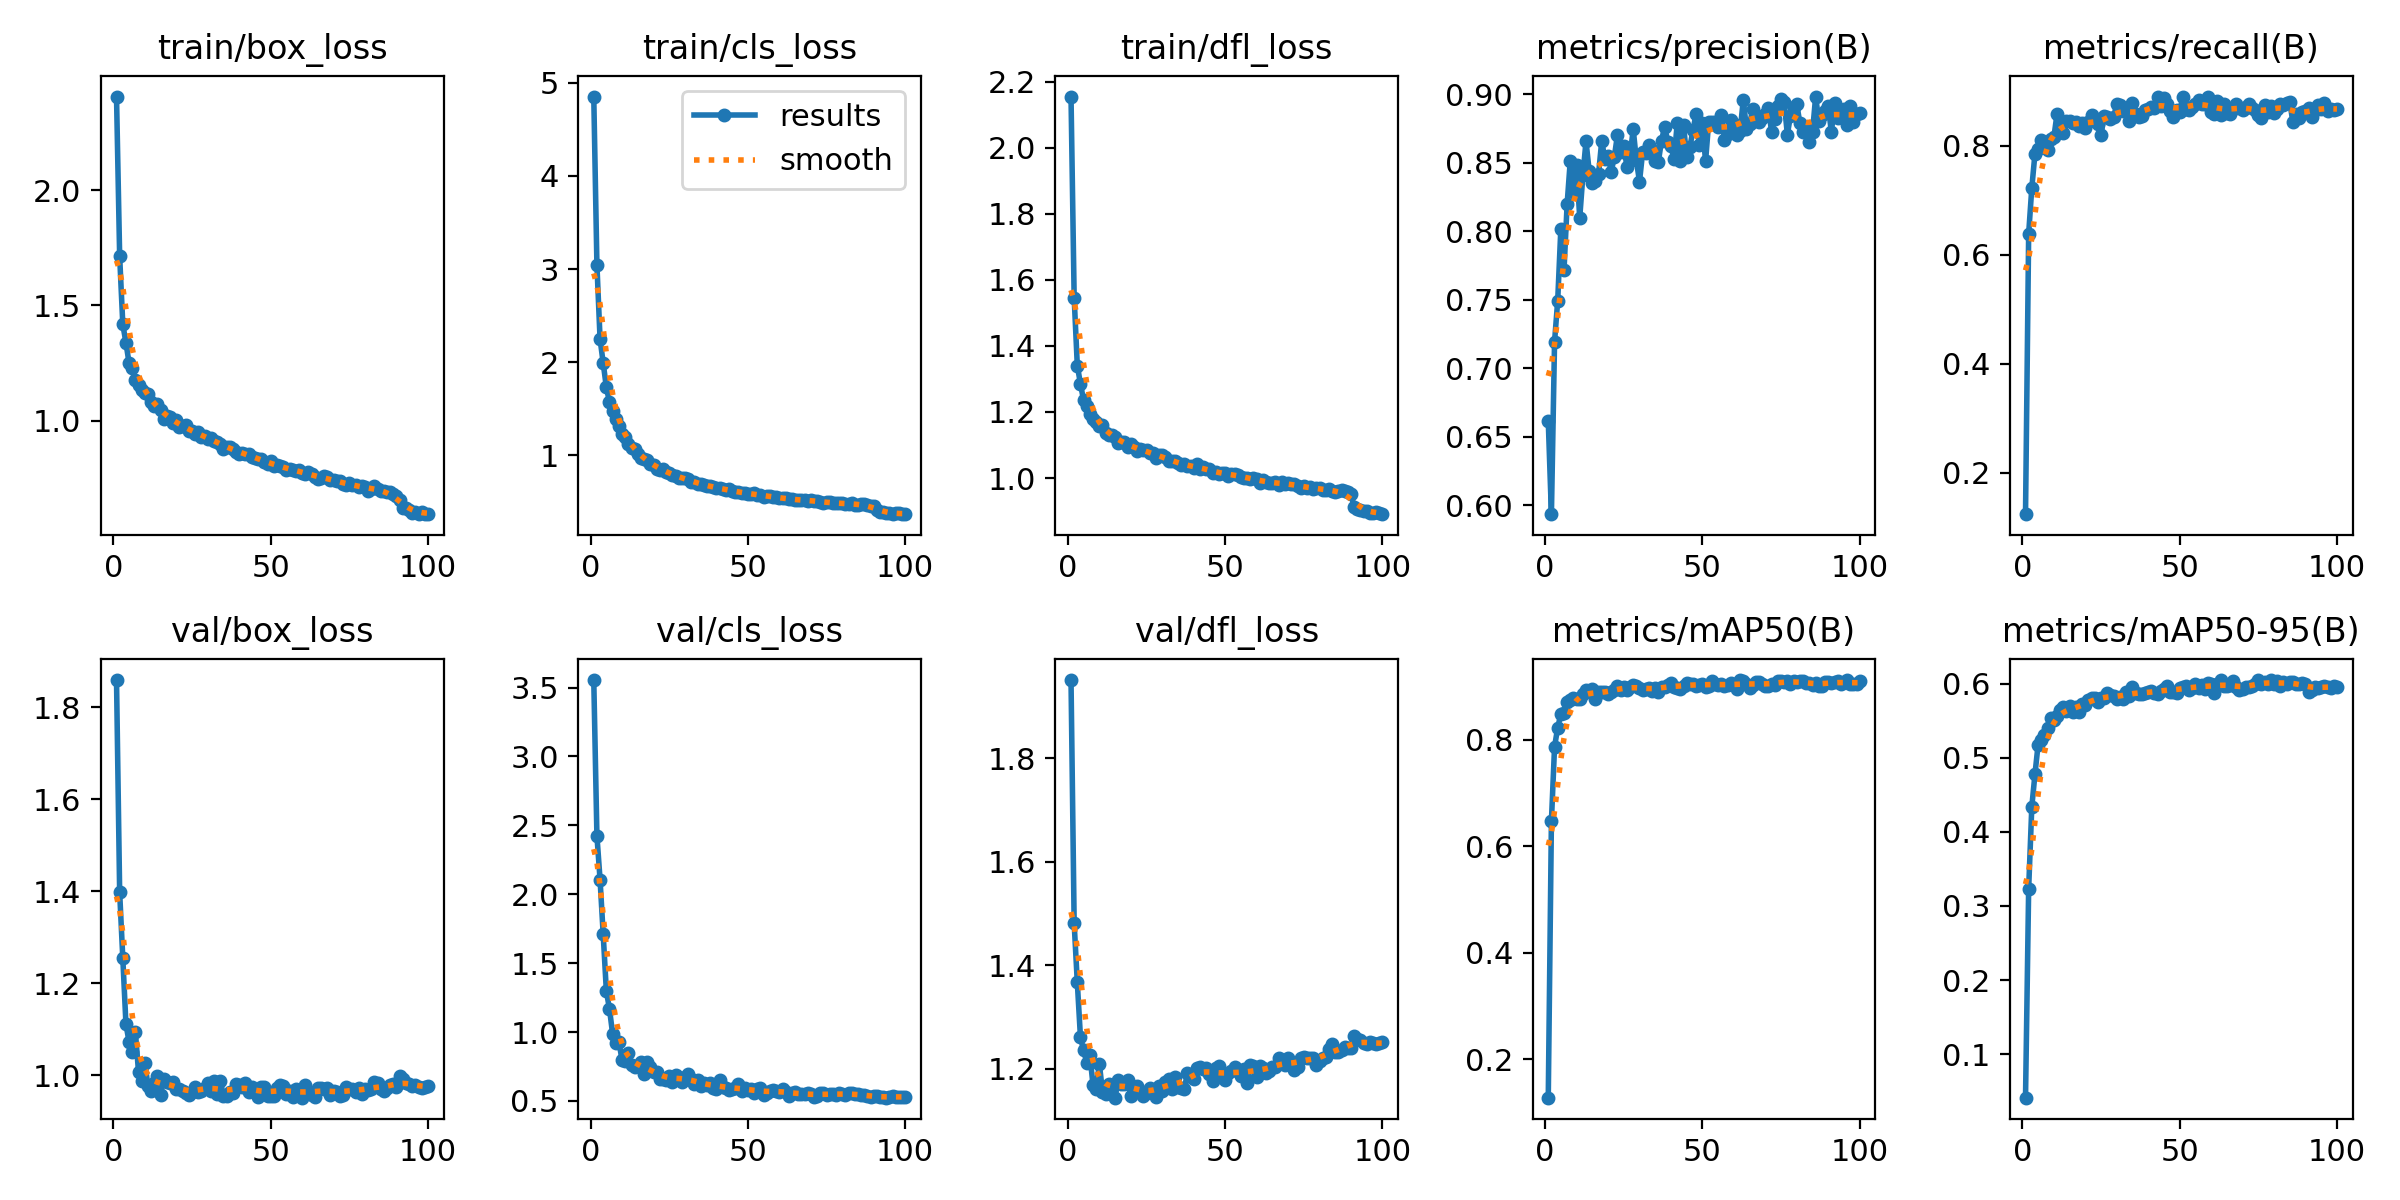

Values plotted in this chart, from the file beside it:
epoch, time, train/box_loss, train/cls_loss, train/dfl_loss, metrics/precision(B), metrics/recall(B), metrics/mAP50(B), metrics/mAP50-95(B), val/box_loss, val/cls_loss, val/dfl_loss, lr/pg0, lr/pg1, lr/pg2, lr/pg3, lr/pg4, lr/pg5, lr/pg6, lr/pg7
1, 73.46, 2.406, 4.852, 2.155, 0.6613, 0.1244, 0.1274, 0.04107, 1.859, 3.554, 1.951, 0.001245, 0.000415, 0.001245, 0.000415, 0.001245, 0.000415, 0.001245, 0.000415
2, 126.3, 1.712, 3.046, 1.547, 0.5934, 0.6389, 0.6469, 0.3235, 1.398, 2.426, 1.481, 0.00247, 0.0008234, 0.00247, 0.0008234, 0.00247, 0.0008234, 0.00247, 0.0008234
3, 173.2, 1.417, 2.249, 1.341, 0.7194, 0.7227, 0.7869, 0.4341, 1.254, 2.107, 1.367, 0.003671, 0.001224, 0.003671, 0.001224, 0.003671, 0.001224, 0.003671, 0.001224
4, 218.1, 1.338, 1.99, 1.285, 0.7492, 0.7854, 0.8228, 0.4778, 1.111, 1.708, 1.261, 0.003639, 0.001213, 0.003639, 0.001213, 0.003639, 0.001213, 0.003639, 0.001213
5, 263.5, 1.249, 1.73, 1.235, 0.8018, 0.794, 0.8485, 0.518, 1.072, 1.298, 1.236, 0.003602, 0.0012, 0.003602, 0.0012, 0.003602, 0.0012, 0.003602, 0.0012
6, 309.8, 1.23, 1.572, 1.218, 0.7713, 0.8104, 0.8501, 0.5249, 1.05, 1.167, 1.212, 0.003564, 0.001188, 0.003564, 0.001188, 0.003564, 0.001188, 0.003564, 0.001188
7, 355.4, 1.176, 1.48, 1.195, 0.8199, 0.8073, 0.8707, 0.5312, 1.094, 0.986, 1.226, 0.003527, 0.001176, 0.003527, 0.001176, 0.003527, 0.001176, 0.003527, 0.001176
8, 400.4, 1.154, 1.389, 1.18, 0.8514, 0.7925, 0.8757, 0.5409, 1.007, 0.9241, 1.169, 0.00349, 0.001163, 0.00349, 0.001163, 0.00349, 0.001163, 0.00349, 0.001163
9, 444.6, 1.133, 1.315, 1.169, 0.8282, 0.813, 0.8785, 0.5533, 0.9869, 0.9272, 1.161, 0.003453, 0.001151, 0.003453, 0.001151, 0.003453, 0.001151, 0.003453, 0.001151
10, 490, 1.12, 1.228, 1.157, 0.8483, 0.8152, 0.877, 0.5517, 1.027, 0.7961, 1.21, 0.003416, 0.001139, 0.003416, 0.001139, 0.003416, 0.001139, 0.003416, 0.001139
11, 534.9, 1.115, 1.199, 1.159, 0.8096, 0.8575, 0.8773, 0.5562, 0.9777, 0.7913, 1.156, 0.003379, 0.001126, 0.003379, 0.001126, 0.003379, 0.001126, 0.003379, 0.001126
12, 579.5, 1.082, 1.117, 1.135, 0.8406, 0.8379, 0.8853, 0.5645, 0.9648, 0.8457, 1.151, 0.003342, 0.001114, 0.003342, 0.001114, 0.003342, 0.001114, 0.003342, 0.001114
13, 625.2, 1.065, 1.083, 1.131, 0.8655, 0.8232, 0.8942, 0.569, 0.9823, 0.7581, 1.17, 0.003305, 0.001102, 0.003305, 0.001102, 0.003305, 0.001102, 0.003305, 0.001102
14, 669.8, 1.07, 1.072, 1.131, 0.8439, 0.845, 0.8926, 0.564, 0.9989, 0.7467, 1.168, 0.003267, 0.001089, 0.003267, 0.001089, 0.003267, 0.001089, 0.003267, 0.001089
15, 714.6, 1.044, 1.015, 1.124, 0.8354, 0.8458, 0.895, 0.57, 0.9579, 0.7534, 1.145, 0.00323, 0.001077, 0.00323, 0.001077, 0.00323, 0.001077, 0.00323, 0.001077
16, 759.5, 1.008, 0.9691, 1.107, 0.8367, 0.8415, 0.8767, 0.5619, 0.9919, 0.7793, 1.179, 0.003193, 0.001064, 0.003193, 0.001064, 0.003193, 0.001064, 0.003193, 0.001064
17, 803.7, 1.019, 0.9567, 1.111, 0.8419, 0.8432, 0.8889, 0.5688, 0.9852, 0.6982, 1.171, 0.003156, 0.001052, 0.003156, 0.001052, 0.003156, 0.001052, 0.003156, 0.001052
18, 848.6, 1.014, 0.9483, 1.109, 0.8659, 0.8356, 0.8899, 0.5624, 0.984, 0.7795, 1.172, 0.003119, 0.00104, 0.003119, 0.00104, 0.003119, 0.00104, 0.003119, 0.00104
19, 893, 0.9904, 0.9072, 1.094, 0.8524, 0.8417, 0.8903, 0.5725, 0.9861, 0.7439, 1.179, 0.003082, 0.001027, 0.003082, 0.001027, 0.003082, 0.001027, 0.003082, 0.001027
20, 937.5, 1.004, 0.8942, 1.102, 0.8549, 0.8334, 0.8862, 0.5722, 0.9701, 0.7129, 1.148, 0.003045, 0.001015, 0.003045, 0.001015, 0.003045, 0.001015, 0.003045, 0.001015
21, 981.7, 0.9706, 0.8582, 1.094, 0.8434, 0.8441, 0.8903, 0.5786, 0.9708, 0.7069, 1.166, 0.003008, 0.001002, 0.003008, 0.001002, 0.003008, 0.001002, 0.003008, 0.001002
22, 1027, 0.9755, 0.8463, 1.081, 0.8541, 0.8563, 0.8944, 0.5809, 0.9666, 0.657, 1.167, 0.00297, 0.0009901, 0.00297, 0.0009901, 0.00297, 0.0009901, 0.00297, 0.0009901
23, 1072, 0.9815, 0.8479, 1.087, 0.8703, 0.8471, 0.9013, 0.5807, 0.9605, 0.6619, 1.158, 0.002933, 0.0009778, 0.002933, 0.0009778, 0.002933, 0.0009778, 0.002933, 0.0009778
24, 1117, 0.9563, 0.8204, 1.085, 0.858, 0.8404, 0.8943, 0.5762, 0.9562, 0.6553, 1.148, 0.002896, 0.0009654, 0.002896, 0.0009654, 0.002896, 0.0009654, 0.002896, 0.0009654
25, 1162, 0.9558, 0.8098, 1.086, 0.8624, 0.8196, 0.8986, 0.5815, 0.9634, 0.6794, 1.153, 0.002859, 0.000953, 0.002859, 0.000953, 0.002859, 0.000953, 0.002859, 0.000953
26, 1206, 0.9425, 0.7909, 1.076, 0.847, 0.8547, 0.8934, 0.581, 0.9742, 0.6412, 1.163, 0.002822, 0.0009406, 0.002822, 0.0009406, 0.002822, 0.0009406, 0.002822, 0.0009406
27, 1251, 0.9502, 0.7794, 1.075, 0.8546, 0.8534, 0.8986, 0.5878, 0.9637, 0.689, 1.157, 0.002785, 0.0009283, 0.002785, 0.0009283, 0.002785, 0.0009283, 0.002785, 0.0009283
28, 1295, 0.9294, 0.7583, 1.06, 0.8744, 0.8492, 0.9031, 0.5847, 0.9652, 0.6571, 1.147, 0.002748, 0.0009159, 0.002748, 0.0009159, 0.002748, 0.0009159, 0.002748, 0.0009159
29, 1340, 0.934, 0.7559, 1.069, 0.8519, 0.8524, 0.9018, 0.5836, 0.9717, 0.6371, 1.168, 0.00271, 0.0009035, 0.00271, 0.0009035, 0.00271, 0.0009035, 0.00271, 0.0009035
30, 1384, 0.9198, 0.7519, 1.069, 0.8361, 0.8761, 0.8973, 0.58, 0.9823, 0.6766, 1.157, 0.002673, 0.0008911, 0.002673, 0.0008911, 0.002673, 0.0008911, 0.002673, 0.0008911
31, 1429, 0.9258, 0.7438, 1.064, 0.8575, 0.8756, 0.894, 0.5821, 0.9667, 0.6939, 1.175, 0.002636, 0.0008787, 0.002636, 0.0008787, 0.002636, 0.0008787, 0.002636, 0.0008787
32, 1473, 0.9117, 0.7163, 1.052, 0.857, 0.8643, 0.8952, 0.5791, 0.9865, 0.6584, 1.181, 0.002599, 0.0008664, 0.002599, 0.0008664, 0.002599, 0.0008664, 0.002599, 0.0008664
33, 1517, 0.9086, 0.7156, 1.052, 0.8629, 0.863, 0.8982, 0.5886, 0.9582, 0.6219, 1.162, 0.002562, 0.000854, 0.002562, 0.000854, 0.002562, 0.000854, 0.002562, 0.000854
34, 1562, 0.9006, 0.6964, 1.05, 0.8594, 0.8449, 0.8923, 0.5832, 0.9884, 0.6513, 1.185, 0.002525, 0.0008416, 0.002525, 0.0008416, 0.002525, 0.0008416, 0.002525, 0.0008416
35, 1607, 0.8775, 0.6927, 1.046, 0.8515, 0.8782, 0.8976, 0.5954, 0.9548, 0.605, 1.165, 0.002488, 0.0008293, 0.002488, 0.0008293, 0.002488, 0.0008293, 0.002488, 0.0008293
36, 1651, 0.8877, 0.6863, 1.04, 0.8507, 0.8581, 0.889, 0.5881, 0.9549, 0.6319, 1.162, 0.002451, 0.0008169, 0.002451, 0.0008169, 0.002451, 0.0008169, 0.002451, 0.0008169
37, 1695, 0.8854, 0.6659, 1.041, 0.866, 0.8525, 0.8985, 0.5863, 0.9642, 0.615, 1.162, 0.002413, 0.0008045, 0.002413, 0.0008045, 0.002413, 0.0008045, 0.002413, 0.0008045
38, 1740, 0.8781, 0.6688, 1.037, 0.8762, 0.8545, 0.8992, 0.5864, 0.962, 0.6299, 1.191, 0.002376, 0.0007921, 0.002376, 0.0007921, 0.002376, 0.0007921, 0.002376, 0.0007921
39, 1784, 0.8623, 0.6609, 1.035, 0.8654, 0.8662, 0.9032, 0.5883, 0.9811, 0.5948, 1.185, 0.002339, 0.0007797, 0.002339, 0.0007797, 0.002339, 0.0007797, 0.002339, 0.0007797
40, 1828, 0.8573, 0.6452, 1.031, 0.8618, 0.8678, 0.9059, 0.5886, 0.9779, 0.589, 1.181, 0.002302, 0.0007674, 0.002302, 0.0007674, 0.002302, 0.0007674, 0.002302, 0.0007674
41, 1872, 0.8609, 0.6461, 1.042, 0.8525, 0.8708, 0.9001, 0.59, 0.9747, 0.6499, 1.201, 0.002265, 0.000755, 0.002265, 0.000755, 0.002265, 0.000755, 0.002265, 0.000755
42, 1917, 0.8555, 0.642, 1.026, 0.8787, 0.8685, 0.8972, 0.5883, 0.9832, 0.599, 1.203, 0.002228, 0.0007426, 0.002228, 0.0007426, 0.002228, 0.0007426, 0.002228, 0.0007426
43, 1961, 0.8549, 0.6246, 1.032, 0.851, 0.8885, 0.8958, 0.587, 0.9633, 0.5956, 1.199, 0.002191, 0.0007302, 0.002191, 0.0007302, 0.002191, 0.0007302, 0.002191, 0.0007302
44, 2005, 0.8437, 0.6338, 1.026, 0.8772, 0.8724, 0.9012, 0.5905, 0.9747, 0.5817, 1.203, 0.002154, 0.0007179, 0.002154, 0.0007179, 0.002154, 0.0007179, 0.002154, 0.0007179
45, 2049, 0.8375, 0.6198, 1.029, 0.8541, 0.8885, 0.9059, 0.5937, 0.9634, 0.5838, 1.19, 0.002116, 0.0007055, 0.002116, 0.0007055, 0.002116, 0.0007055, 0.002116, 0.0007055
46, 2093, 0.8328, 0.6105, 1.016, 0.8611, 0.8771, 0.9057, 0.5971, 0.9521, 0.5932, 1.176, 0.002079, 0.0006931, 0.002079, 0.0006931, 0.002079, 0.0006931, 0.002079, 0.0006931
47, 2137, 0.8346, 0.6091, 1.019, 0.8737, 0.8632, 0.9042, 0.5896, 0.9737, 0.6209, 1.202, 0.002042, 0.0006808, 0.002042, 0.0006808, 0.002042, 0.0006808, 0.002042, 0.0006808
48, 2182, 0.8214, 0.5943, 1.013, 0.8856, 0.8531, 0.9019, 0.5897, 0.9749, 0.5743, 1.205, 0.002005, 0.0006684, 0.002005, 0.0006684, 0.002005, 0.0006684, 0.002005, 0.0006684
49, 2226, 0.812, 0.5948, 1.014, 0.8628, 0.8658, 0.9027, 0.5873, 0.9558, 0.5912, 1.186, 0.001968, 0.000656, 0.001968, 0.000656, 0.001968, 0.000656, 0.001968, 0.000656
50, 2270, 0.8228, 0.5885, 1.017, 0.8787, 0.8617, 0.9046, 0.5947, 0.9548, 0.5807, 1.178, 0.001931, 0.0006436, 0.001931, 0.0006436, 0.001931, 0.0006436, 0.001931, 0.0006436
51, 2316, 0.8042, 0.5803, 1.005, 0.8509, 0.8903, 0.8995, 0.5952, 0.9558, 0.5875, 1.192, 0.001894, 0.0006312, 0.001894, 0.0006312, 0.001894, 0.0006312, 0.001894, 0.0006312
52, 2361, 0.8076, 0.5935, 1.011, 0.8798, 0.8679, 0.9009, 0.597, 0.973, 0.5553, 1.196, 0.001857, 0.0006189, 0.001857, 0.0006189, 0.001857, 0.0006189, 0.001857, 0.0006189
53, 2405, 0.8029, 0.5749, 1.011, 0.8794, 0.8655, 0.9109, 0.592, 0.978, 0.5846, 1.203, 0.001819, 0.0006065, 0.001819, 0.0006065, 0.001819, 0.0006065, 0.001819, 0.0006065
54, 2450, 0.8007, 0.5769, 1.01, 0.8798, 0.8704, 0.9045, 0.5945, 0.9762, 0.5922, 1.196, 0.001782, 0.0005941, 0.001782, 0.0005941, 0.001782, 0.0005941, 0.001782, 0.0005941
55, 2495, 0.7866, 0.5566, 1.004, 0.8762, 0.8768, 0.9028, 0.5994, 0.9594, 0.5441, 1.186, 0.001745, 0.0005818, 0.001745, 0.0005818, 0.001745, 0.0005818, 0.001745, 0.0005818
56, 2539, 0.7903, 0.566, 1.001, 0.8851, 0.8847, 0.9048, 0.5938, 0.9647, 0.5564, 1.199, 0.001708, 0.0005694, 0.001708, 0.0005694, 0.001708, 0.0005694, 0.001708, 0.0005694
57, 2584, 0.7859, 0.5643, 1.001, 0.8664, 0.8762, 0.9007, 0.5981, 0.9528, 0.5717, 1.173, 0.001671, 0.000557, 0.001671, 0.000557, 0.001671, 0.000557, 0.001671, 0.000557
58, 2628, 0.7831, 0.5484, 0.9959, 0.8706, 0.8771, 0.9024, 0.5933, 0.9708, 0.5781, 1.207, 0.001634, 0.0005446, 0.001634, 0.0005446, 0.001634, 0.0005446, 0.001634, 0.0005446
59, 2673, 0.7843, 0.5506, 1, 0.8807, 0.8893, 0.9061, 0.6013, 0.9672, 0.5709, 1.207, 0.001597, 0.0005322, 0.001597, 0.0005322, 0.001597, 0.0005322, 0.001597, 0.0005322
60, 2717, 0.7732, 0.5419, 0.9983, 0.8784, 0.8619, 0.9036, 0.5993, 0.9512, 0.5616, 1.185, 0.00156, 0.0005199, 0.00156, 0.0005199, 0.00156, 0.0005199, 0.00156, 0.0005199
... 40 more rows
